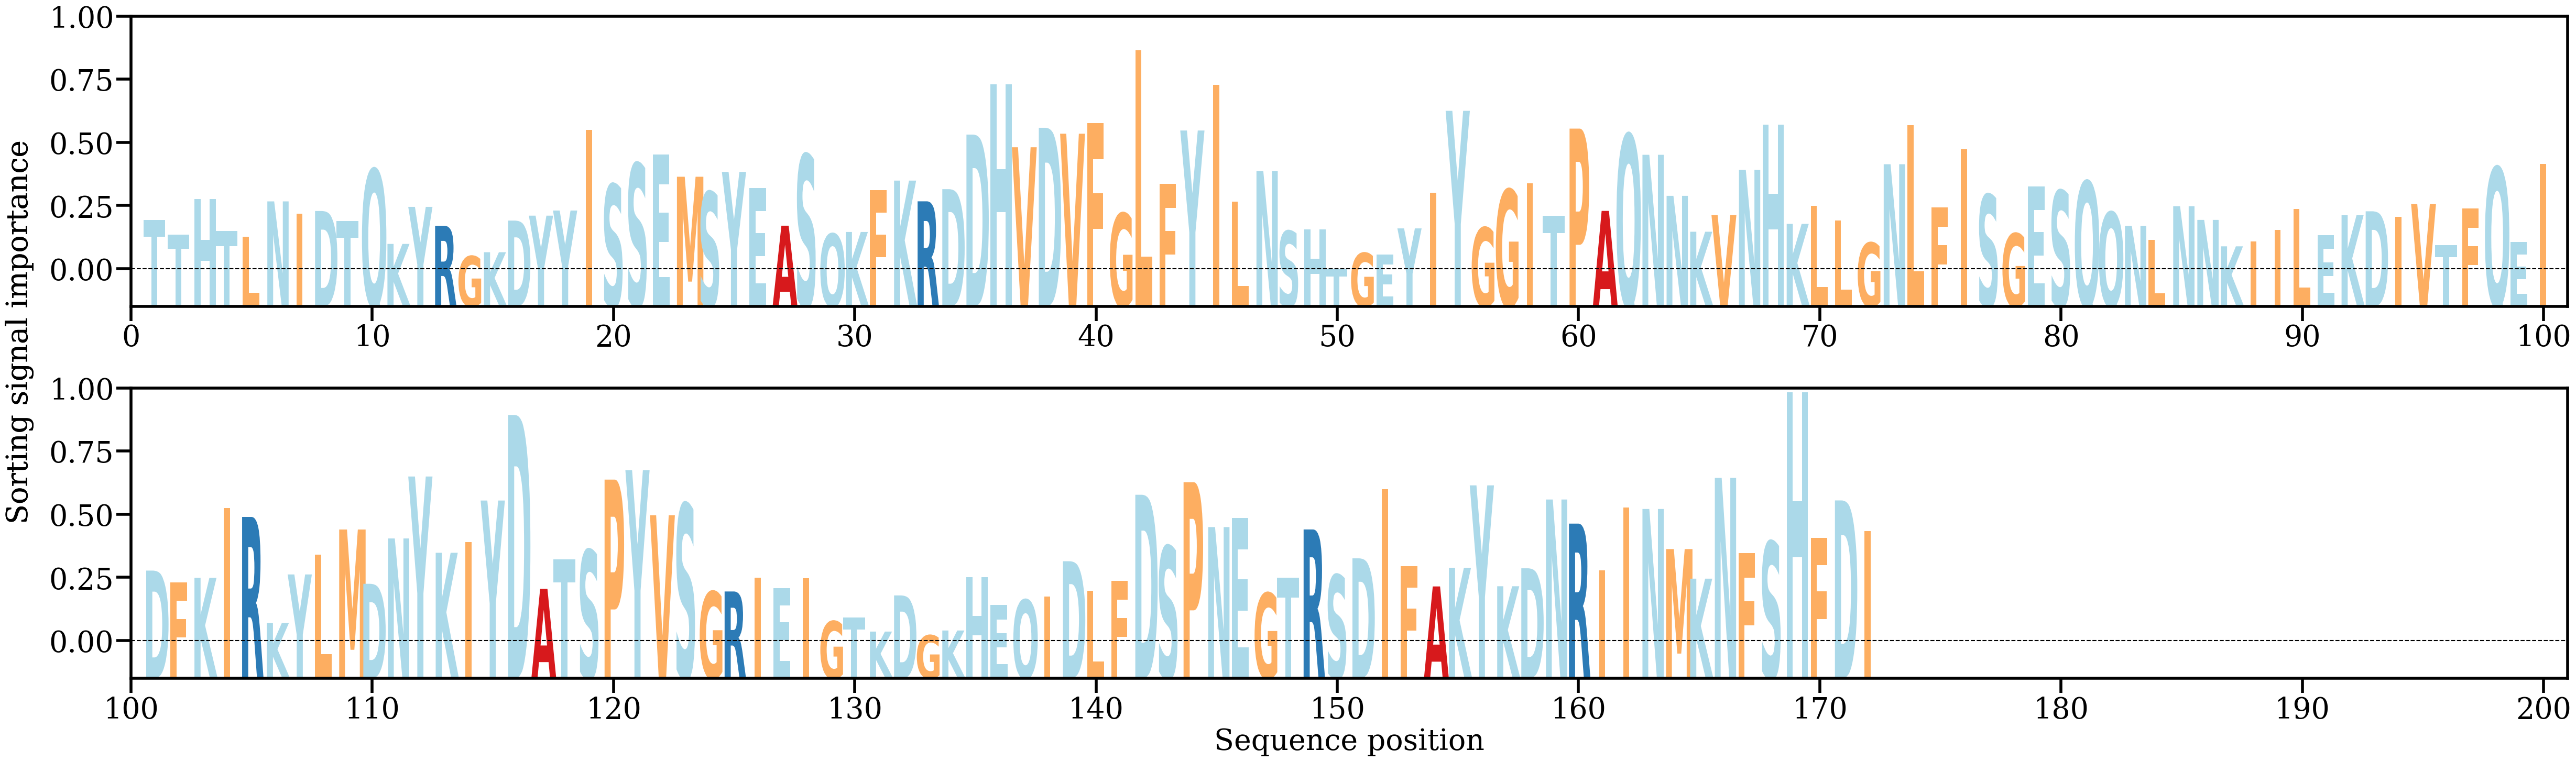

The data file committed next to this chart (first rows):
AA, Alpha
T, [0.00390388]
T, [0.00300887]
H, [0.00515628]
T, [0.00322784]
L, [0.00290044]
N, [0.0050218]
I, [0.00429321]
D, [0.0044438]
T, [0.00384193]
Q, [0.00695041]
K, [0.00246377]
Y, [0.00469282]
R, [0.00355485]
G, [0.00173052]
K, [0.00196425]
D, [0.00386674]
Y, [0.00416399]
Y, [0.00447192]
I, [0.00931549]
S, [0.00603908]
S, [0.00729532]
E, [0.00783338]
M, [0.0065039]
S, [0.005592]
Y, [0.00679454]
E, [0.00583599]
A, [0.00356001]
S, [0.00783356]
Q, [0.00306937]
K, [0.00318222]
F, [0.00570777]
K, [0.00627227]
R, [0.00502585]
D, [0.00575711]
D, [0.00904018]
H, [0.01206004]
V, [0.00827742]
D, [0.00944979]
V, [0.00909235]
F, [0.00972032]
G, [0.00430513]
L, [0.01412613]
F, [0.0060638]
Y, [0.00928512]
I, [0.01203273]
L, [0.00502215]
N, [0.0068409]
S, [0.00323744]
H, [0.00334013]
T, [0.00094033]
G, [0.00191946]
E, [0.00183049]
Y, [0.00339767]
I, [0.00553982]
Y, [0.01046868]
G, [0.00344579]
G, [0.00572955]
I, [0.00609628]
T, [0.00416846]
P, [0.00939946]
... 112 more rows
